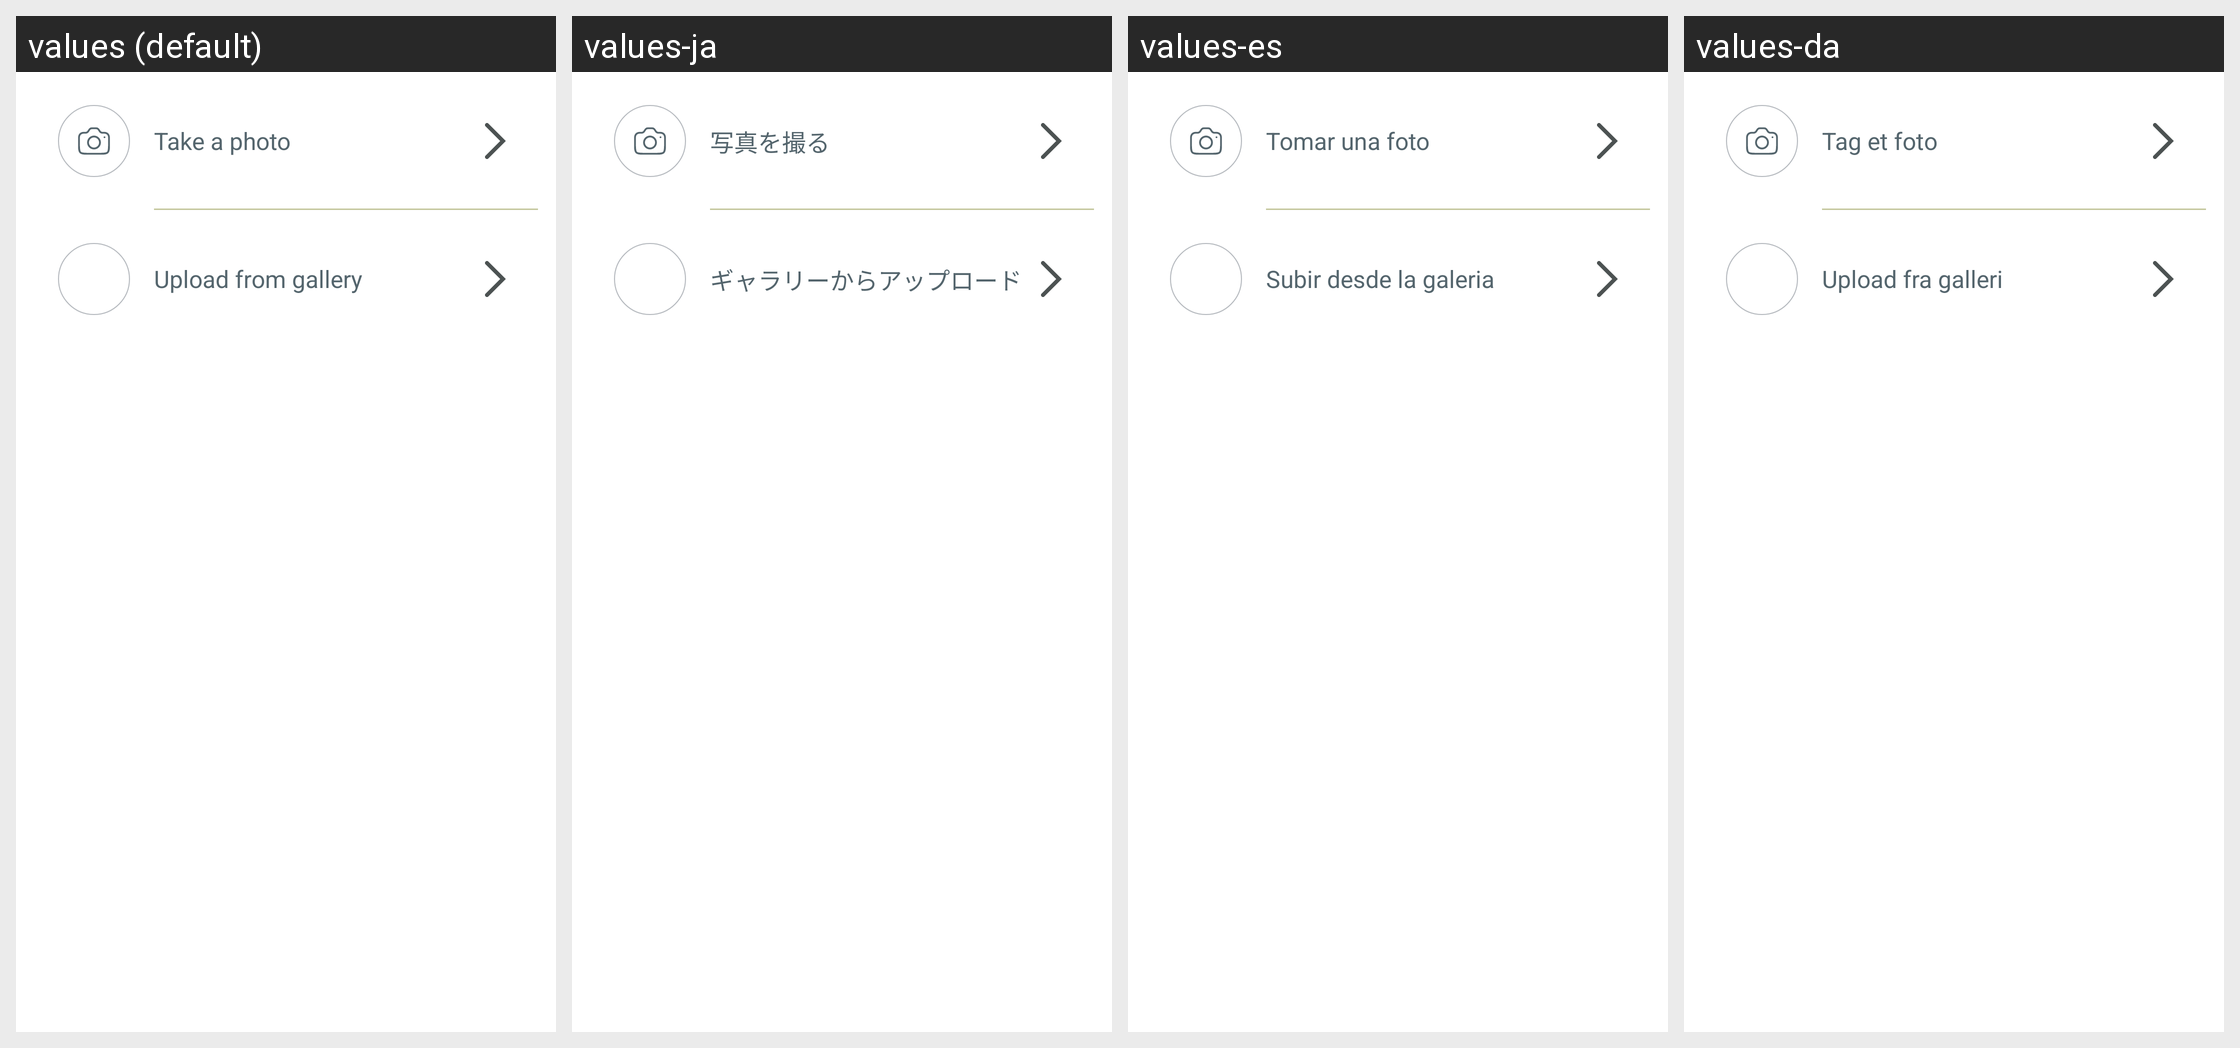

For this localized Android screen grid, give each drawn string resource with its value in every locale shown.
Android screen res/layout/bottom_sheet_avatar_picker_v2.xml rendered under 4 locales, left to right: values (default), values-ja, values-es, values-da. Device: Nexus 5 (rendered at 1080×1920; each locale shown at half size, 540×960, under a caption strip naming it); theme Theme.NoiseAudio.
Other locales in the repository, not shown: values-af, values-am, values-ar, values-as, values-be, values-bn, values-bs, values-ca, values-de, values-el, values-en-rGB, values-en-rXC, values-et, values-fi, values-fr, values-fr-rCA, values-gl, values-he, values-hi, values-hr, values-hu, values-it, values-iw, values-ka, values-kk, values-km, values-kn, values-ko, values-kr, values-ky, values-mk, values-nb, values-ne, values-nl, values-or, values-pa, values-pt, values-pt-rBR, values-ro, values-ru, values-sq, values-sr, values-sv, values-ta, values-th, values-tl, values-tr, values-uk, values-vi, values-zh, values-zh-rCN, values-zh-rHK, values-zh-rTW.
Strings drawn on this screen, with the default value and each locale's value (text and hints the layout hard-codes, and strings that could not be matched under every locale, appear in the picture but are not listed):

text_take_a_photo
  values: Take a photo
  values-ja: 写真を撮る
  values-es: Tomar una foto
  values-da: Tag et foto

text_upload_from_gallery
  values: Upload from gallery
  values-ja: ギャラリーからアップロード
  values-es: Subir desde la galeria
  values-da: Upload fra galleri
